Photos from the image-classification dataset "dataset" in the GitHub repository shrinath-22it149/final-year-project-medibase. Its 10 classes are: aloe vera, amla, ashwagandha, brahmi, giloy, ginger, moringa, neem, tulsi, turmeric.

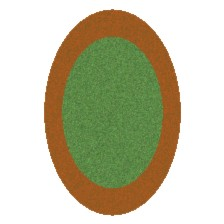
Label: ginger

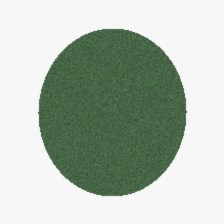
Label: ashwagandha

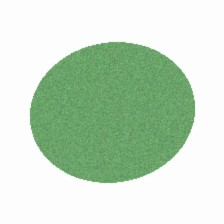
Label: moringa

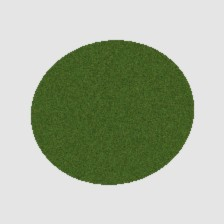
Label: amla

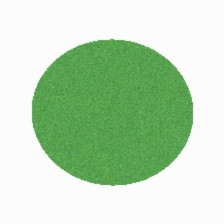
Label: brahmi

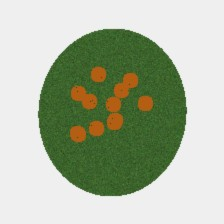
Label: tulsi
